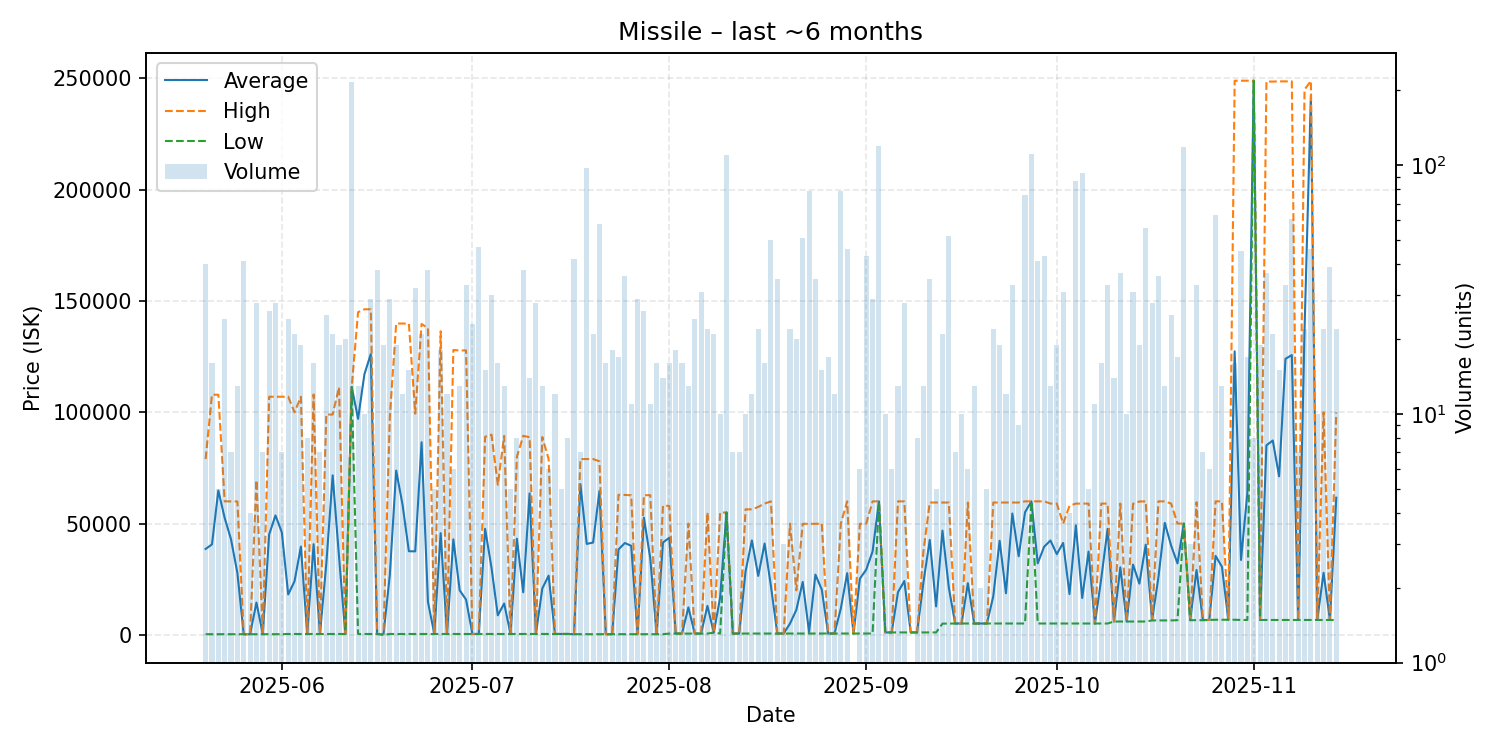

The data file committed next to this chart (first rows):
date, average, highest, lowest, order_count, volume
2025-05-20, 38618, 79000, 305.3, 9, 40
2025-05-21, 40647, 107900, 305.3, 6, 16
2025-05-22, 64862, 107900, 305.6, 3, 5
2025-05-23, 52538, 60000, 305.7, 7, 24
2025-05-24, 42923, 59970, 305.9, 3, 7
2025-05-25, 27836, 59950, 306.1, 5, 13
2025-05-26, 307, 307.0, 306.1, 5, 41
2025-05-27, 307.0, 307.0, 307.0, 4, 4
2025-05-28, 14513, 69500, 307.1, 9, 28
2025-05-29, 307.1, 307.1, 307.1, 4, 7
2025-05-30, 45115, 107000, 307.2, 13, 26
2025-05-31, 53654, 107000, 307.2, 8, 28
2025-06-01, 46033, 107000, 307.2, 5, 7
2025-06-02, 18167, 107000, 400.0, 7, 24
2025-06-03, 24114, 100000, 400.1, 8, 21
2025-06-04, 39674, 107000, 400.7, 5, 19
2025-06-05, 400.7, 400.7, 400.7, 3, 8
2025-06-06, 40750, 108000, 400.7, 8, 16
2025-06-07, 400.7, 400.7, 400.7, 5, 7
2025-06-08, 31952, 99000, 400.7, 7, 25
2025-06-09, 71686, 99000, 400.7, 7, 21
2025-06-10, 35179, 111300, 400.7, 11, 19
2025-06-11, 400.7, 400.7, 400.7, 4, 20
2025-06-12, 111400, 111400, 111400, 7, 216
2025-06-13, 97085, 145000, 400.7, 6, 13
2025-06-14, 117110, 146300, 400.7, 4, 10
2025-06-15, 126169, 146300, 400.7, 4, 29
2025-06-16, 400.7, 400.7, 400.7, 2, 38
2025-06-17, 295.3, 400.7, 0.03, 5, 19
2025-06-18, 26925, 98000, 400.7, 8, 29
2025-06-19, 73821, 139900, 400.7, 8, 19
2025-06-20, 58517, 139900, 400.7, 4, 12
2025-06-21, 37574, 139800, 400.7, 5, 15
2025-06-22, 37529, 99410, 400.7, 8, 32
2025-06-23, 86548, 139700, 400.8, 5, 21
2025-06-24, 14864, 137800, 400.8, 8, 38
2025-06-25, 400.8, 400.8, 400.8, 2, 5
2025-06-26, 45723, 136400, 400.8, 7, 18
2025-06-27, 402, 402.2, 402.0, 3, 12
2025-06-28, 42935, 128000, 402.2, 4, 6
2025-06-29, 20004, 127800, 404.2, 8, 13
2025-06-30, 15843, 127800, 404.3, 11, 33
2025-07-01, 404.7, 404.7, 404.7, 3, 23
2025-07-02, 405.1, 405.3, 405.1, 5, 47
2025-07-03, 47656, 89000, 405.3, 3, 15
2025-07-04, 30260, 89965, 407.0, 9, 30
2025-07-05, 8790, 67465, 407.5, 8, 16
2025-07-06, 14099, 89400, 407.5, 4, 13
2025-07-07, 407.5, 407.5, 407.5, 1, 5
2025-07-08, 43203, 80000, 407.5, 7, 8
2025-07-09, 19141, 89390, 407.5, 11, 38
2025-07-10, 63577, 88845, 407.5, 5, 14
2025-07-11, 407.8, 408.0, 407.5, 7, 28
2025-07-12, 20829, 88900, 408.0, 7, 13
2025-07-13, 26605, 79000, 407.4, 4, 6
2025-07-14, 407.3, 407.4, 407.2, 10, 12
2025-07-15, 407.2, 407.2, 407.2, 4, 5
2025-07-16, 411.6, 411.6, 411.6, 4, 8
2025-07-17, 312, 411.6, 307.0, 7, 42
2025-07-18, 67758, 79000, 307.1, 2, 7
... 119 more rows
